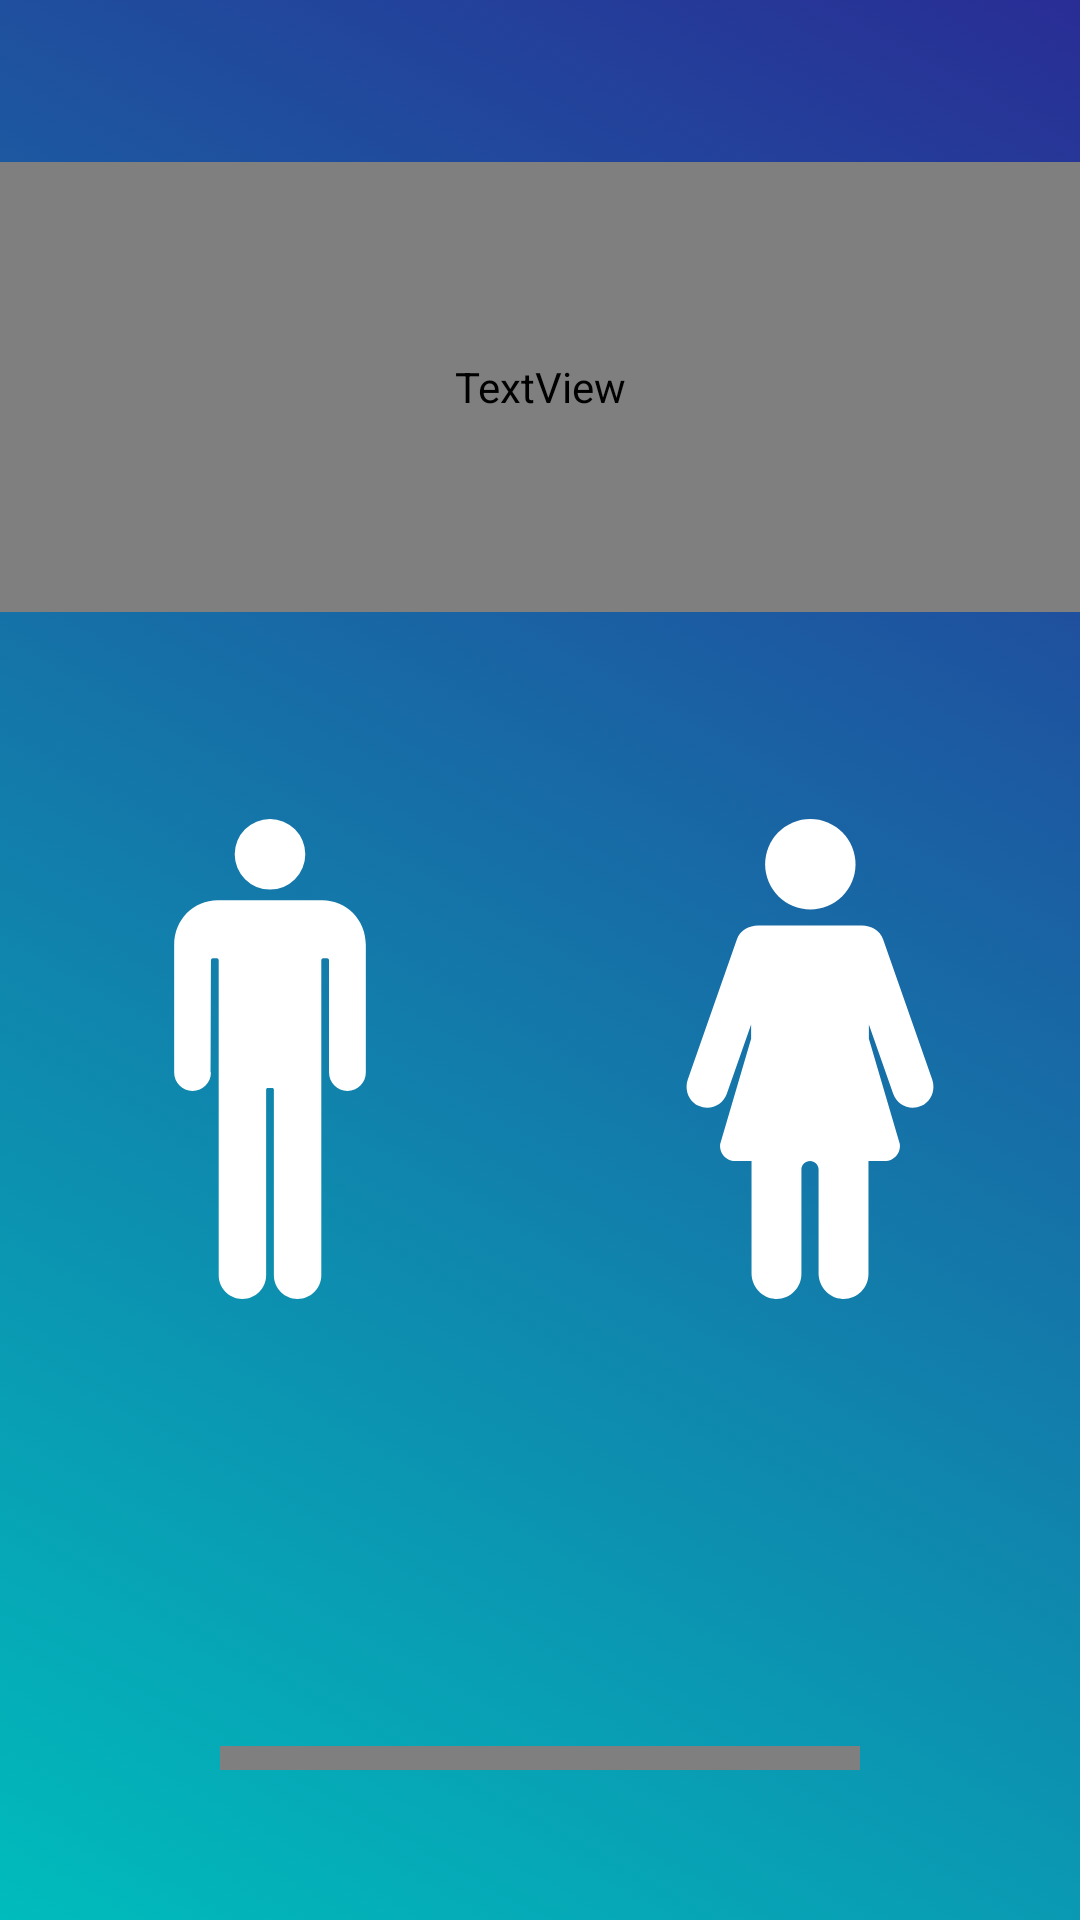

Here is an Android app screen rendered from its layout file. Give the layout XML and the strings, colors and styles it references.
<!-- AndroidManifest.xml: application theme Theme.SamsungNormalAnnualProject -->
<!-- res/layout/activity_select_gender.xml -->
<?xml version="1.0" encoding="utf-8"?>
<ScrollView xmlns:android="http://schemas.android.com/apk/res/android"
    xmlns:app="http://schemas.android.com/apk/res-auto"
    xmlns:tools="http://schemas.android.com/tools"
    android:layout_width="match_parent"
    android:layout_height="match_parent"
    android:background="@drawable/select_gender_gradient_boy"
    android:fillViewport="true"
    android:paddingVertical="50dp"
    android:id="@+id/view"
    tools:context=".MainActivity">

    <androidx.constraintlayout.widget.ConstraintLayout
        android:layout_width="match_parent"
        android:layout_height="match_parent">


        <TextView
            android:id="@+id/textView"
            style="@style/gender_heading_textView"
            android:layout_width="0dp"
            android:layout_height="150dp"
            android:layout_marginTop="4dp"
            android:gravity="center"
            android:text="Select your gender"
            app:layout_constraintEnd_toEndOf="parent"
            app:layout_constraintHorizontal_bias="1.0"
            app:layout_constraintStart_toStartOf="parent"
            app:layout_constraintTop_toTopOf="parent" />

        <LinearLayout
            android:id="@+id/genders"
            android:layout_width="wrap_content"
            android:layout_height="wrap_content"
            android:layout_marginTop="20dp"
            app:layout_constraintTop_toBottomOf="@+id/textView"
            tools:ignore="MissingConstraints">

            <ImageButton
                android:id="@+id/men_imageView"
                style="@style/gender_select_icons"
                android:layout_weight="1"
                android:scaleType="centerInside"
                app:srcCompat="@drawable/ic_man_silhouette"
                app:tint="@android:color/white"
                tools:ignore="MissingConstraints,VectorDrawableCompat" />

            <ImageButton
                android:id="@+id/women_ImageButton"
                style="@style/gender_select_icons"
                android:layout_weight="1"
                android:scaleType="centerInside"
                app:srcCompat="@drawable/ic_woman"
                app:tint="@android:color/white"
                tools:ignore="MissingConstraints,VectorDrawableCompat" />
        </LinearLayout>

        <Button
            android:id="@+id/button"
            style="@style/gender_confirm_button"
            android:layout_marginTop="100dp"
            android:text="confirm"
            app:backgroundTint="#00FFFFFF"
            app:backgroundTintMode="src_over"
            app:iconTint="#00FFFFFF"
            app:iconTintMode="src_over"
            app:layout_constraintEnd_toEndOf="parent"
            app:layout_constraintStart_toStartOf="parent"
            app:layout_constraintTop_toBottomOf="@+id/genders" />


    </androidx.constraintlayout.widget.ConstraintLayout>
</ScrollView>
<!-- resources referenced by this layout -->
<resources>
  <!-- drawable select_gender_gradient_boy (drawable) -->
  <?xml version="1.0" encoding="utf-8"?>
  <selector xmlns:android="http://schemas.android.com/apk/res/android">
      <item>
          <shape>
              <gradient
                  android:angle="45"
                  android:startColor="#00BCBC"
                  android:endColor="#292D95"
                  android:type="linear" />
          </shape>
      </item>
  </selector>
  <style name="gender_confirm_button">
          <item name="android:textSize">20dp</item>
          <item name="android:textColor">@color/black</item>
          <item name="android:typeface">monospace</item>
          <item name="android:paddingVertical" tools:targetApi="o">10dp</item>
          <item name="android:paddingHorizontal" tools:targetApi="o">86dp</item>
          <item name="android:fontFamily">@font/nunito_semibold</item>
          <item name="android:layout_width">wrap_content</item>
          <item name="android:layout_height">wrap_content</item>
          <item name="android:background">@drawable/gender_confirm_button_gradient</item>
      </style>
  <style name="gender_heading_textView">
          <item name="android:layout_width">wrap_content</item>
          <item name="android:layout_height">wrap_content</item>
          <item name="android:layout_marginTop">68dp</item>
          <item name="android:fontFamily">@font/nunito_semibold</item>
          <item name="android:textColor">@color/white</item>
          <item name="android:textSize">33sp</item>
      </style>
  <style name="gender_select_icons">
          <item name="android:layout_height">258dp</item>
          <item name="android:layout_width">258dp</item>
          <item name="android:padding">10dp</item>
          <item name="android:background">@android:color/transparent</item>
      </style>
  <style name="Theme.SamsungNormalAnnualProject" parent="Theme.MaterialComponents.DayNight.DarkActionBar">
          
          <item name="colorPrimary">@color/purple_500</item>
          <item name="colorPrimaryVariant">@color/purple_700</item>
          <item name="colorOnPrimary">@color/white</item>
          
          <item name="colorSecondary">@color/teal_200</item>
          <item name="colorSecondaryVariant">@color/teal_700</item>
          <item name="colorOnSecondary">@color/black</item>
          
          <item name="android:statusBarColor" tools:targetApi="l">?attr/colorPrimaryVariant</item>
          
      </style>
  <!-- drawable gender_confirm_button_gradient (drawable) -->
  <?xml version="1.0" encoding="utf-8"?>
  <selector xmlns:android="http://schemas.android.com/apk/res/android">
      <item>
          <shape>
              <corners android:radius="100000dp"/>
              <stroke android:width="0dp"/>
              <gradient
                  android:angle="45"
                  android:startColor="#ebf5ee"
                  android:endColor="#B6FBFF"/>
          </shape>
      </item>
  </selector>
  <!-- not gathered from this repository: default colours our renderer supplied (Android Studio template values) -->
  <color name="purple_500">#FF6200EE</color>
  <color name="purple_700">#FF3700B3</color>
  <color name="teal_200">#FF03DAC5</color>
  <color name="teal_700">#FF018786</color>
  <color name="black">#FF000000</color>
  <color name="white">#FFFFFFFF</color>
</resources>
